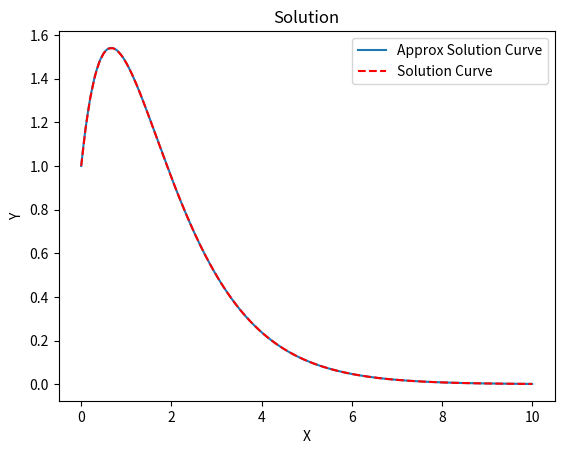

Source code (Python):
import numpy as np
import matplotlib.pyplot as plt
#mind it z=dy/dx and dz/dx=f(x,y,z)
#Note     :   Function_1    : z (must be!!)
#         :   Function_2    : 2*z+y
#inital x : 0   , initial y : 1     , initial z : 2
#final  x :10   , final   y : ?     , final   z : ?

#Solution by hand and plot via python numpy matplotlib..
xr=np.linspace(0,10,100)
yr=(3*xr+1)*np.exp(-xr)

#Solution by Runge kutta of order Fourth commonly known as only Runge kutta's method:
def ODE2(Function_1=None,Function_2=None,nsteps=1000,inix=None,iniy=None,iniz=None,finx=None):
    '''
    Return Solution of a Given `Funtion` .

[redacted]

[redacted]

    ..version :: 1.0.0 

    parameters
    ----------
    Function_1 : string
        the function is followed by string.
    Function_2 : string
        the function is followed by string.
    nsteps : int,optional
        the step number.
    inix : float
        intial value of the independent variable.
    iniy : float
        intial value of the dependent variable i.e., of inix.
    iniz : float
        intial value of slope of the dependent variable.
    finx : float 
        final value of the independent value.

    Returns
    -------
        returns a string contains
                                x : numpy 1darray
                                    contain used x independent values.
                                Y : numpy 1darray
                                    contain correponding values.
                                Z : numpy 1darray
                                    contain correponding values.
                                ye : float
                                    final value of dependent variable to final value.
                                ze : float
                                    final value of slop of the dependent variable. 
    '''
    import numpy as np
    def func1(x,y,z):
        return eval(Function_1)
    def func2(x,y,z):
        return eval(Function_2)
    n=nsteps
    x0=inix
    y0=iniy
    z0=iniz
    xf=finx
    h=(xf-x0)/n
    x=np.linspace(x0,xf,n+1)

    ye=y0
    ze=z0
    Y=[y0]
    Z=[z0]
    for i in range(n):
        k1=h*func1(x[i],ye,ze)
        l1=h*func2(x[i],ye,ze)

        k2=h*func1(x[i]+0.5*h,ye+0.5*k1,ze+0.5*l1)
        l2=h*func2(x[i]+0.5*h,ye+0.5*k1,ze+0.5*l1)

        k3=h*func1(x[i]+0.5*h,ye+0.5*k2,ze+0.5*l2)
        l3=h*func2(x[i]+0.5*h,ye+0.5*k2,ze+0.5*l2)

        k4=h*func1(x[i]+h,ye+k3,ze+l3)
        l4=h*func2(x[i]+h,ye+k3,ze+l3)

        k=(k1+2.0*k2+2.0*k3+k4)/6
        l=(l1+2.0*l2+2.0*l3+l4)/6
        ye=ye+k
        Y.append(ye)
        ze=ze+l
        Z.append(ze)


    return [x,Y,Z,ye,ze]

x,y,z,yf,zf=ODE2('z','(-2*z)-y',nsteps=1000,inix=0,iniy=1,iniz=2,finx=10)
#function must be followed by string.for other detail use : help(runge_kutta)

#ploting:
fig,ax=plt.subplots(nrows=1,ncols=1)

ax.plot(x,y,label='Approx Solution Curve')          #<-solution via runge_kutta
#ax.plot(x,z,label='Approx Solpe-Mag Curve')         #<-extra from upper.
ax.plot(xr,yr,'r--',label='Solution Curve')         #<-solution via hand/paper

#simple ploting style used here:
ax.set_xlabel('X')
ax.set_ylabel('Y')
ax.set_title('Solution')

plt.legend()
plt.show()